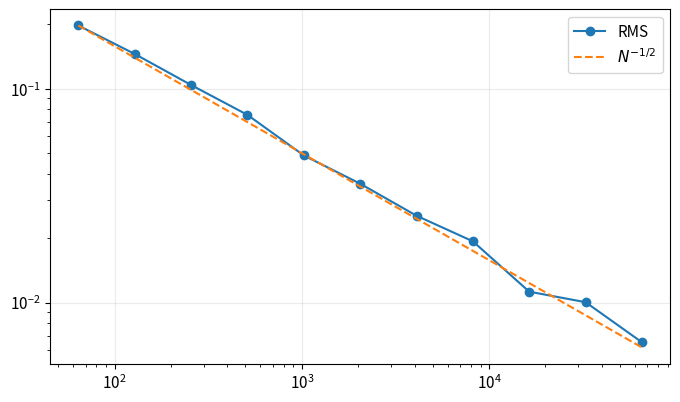

Recreate this plot in Python. (Note: this script raises an exception after producing the figure.)
import numpy as np
import matplotlib.pyplot as plt

plt.rcParams.update({
    "figure.figsize": (8, 4.6),
    "axes.grid": True,
    "grid.alpha": 0.25,
    "font.size": 11,
})
rng = np.random.default_rng(2026)


def pi_mc(N,rng):
    xy=rng.random((N,2)); p=4*np.mean(np.sum(xy**2,axis=1)<=1); se=4*np.sqrt((p/4)*(1-p/4)/N); return p,se
for N in [1_000,10_000,100_000]: print(N,pi_mc(N,rng))


Ns=2**np.arange(6,17); R=100; rms=[]
for N in Ns:
    est=[pi_mc(N,rng)[0] for _ in range(R)]; rms.append(np.sqrt(np.mean((np.array(est)-np.pi)**2)))
plt.loglog(Ns,rms,'o-',label='RMS'); plt.loglog(Ns,rms[0]*np.sqrt(Ns[0]/Ns),'--',label='$N^{-1/2}$'); plt.legend(); plt.show()


N=100_000; u=rng.random(N); y=np.exp(u); plain=y.mean()
anti=.5*(np.exp(u)+np.exp(1-u)); ant=anti.mean()
# TODO: plotësoni zbatimin duke u mbështetur te algoritmi i mësipërm.
raise NotImplementedError('Plotësoni këtë pjesë')
print('e-1=',np.e-1,'standard=',plain,'antitetik=',ant,'kontrollues=',control)
print('variancat:',np.var(y),np.var(anti),np.var(y-coef*(c-.5)))


x=rng.random((300_000,4)); vals=np.exp(x.sum(axis=1)); exact=(np.e-1)**4
print('4D:',vals.mean(),'+/-',vals.std(ddof=1)/np.sqrt(len(vals)),'saktë:',exact)
